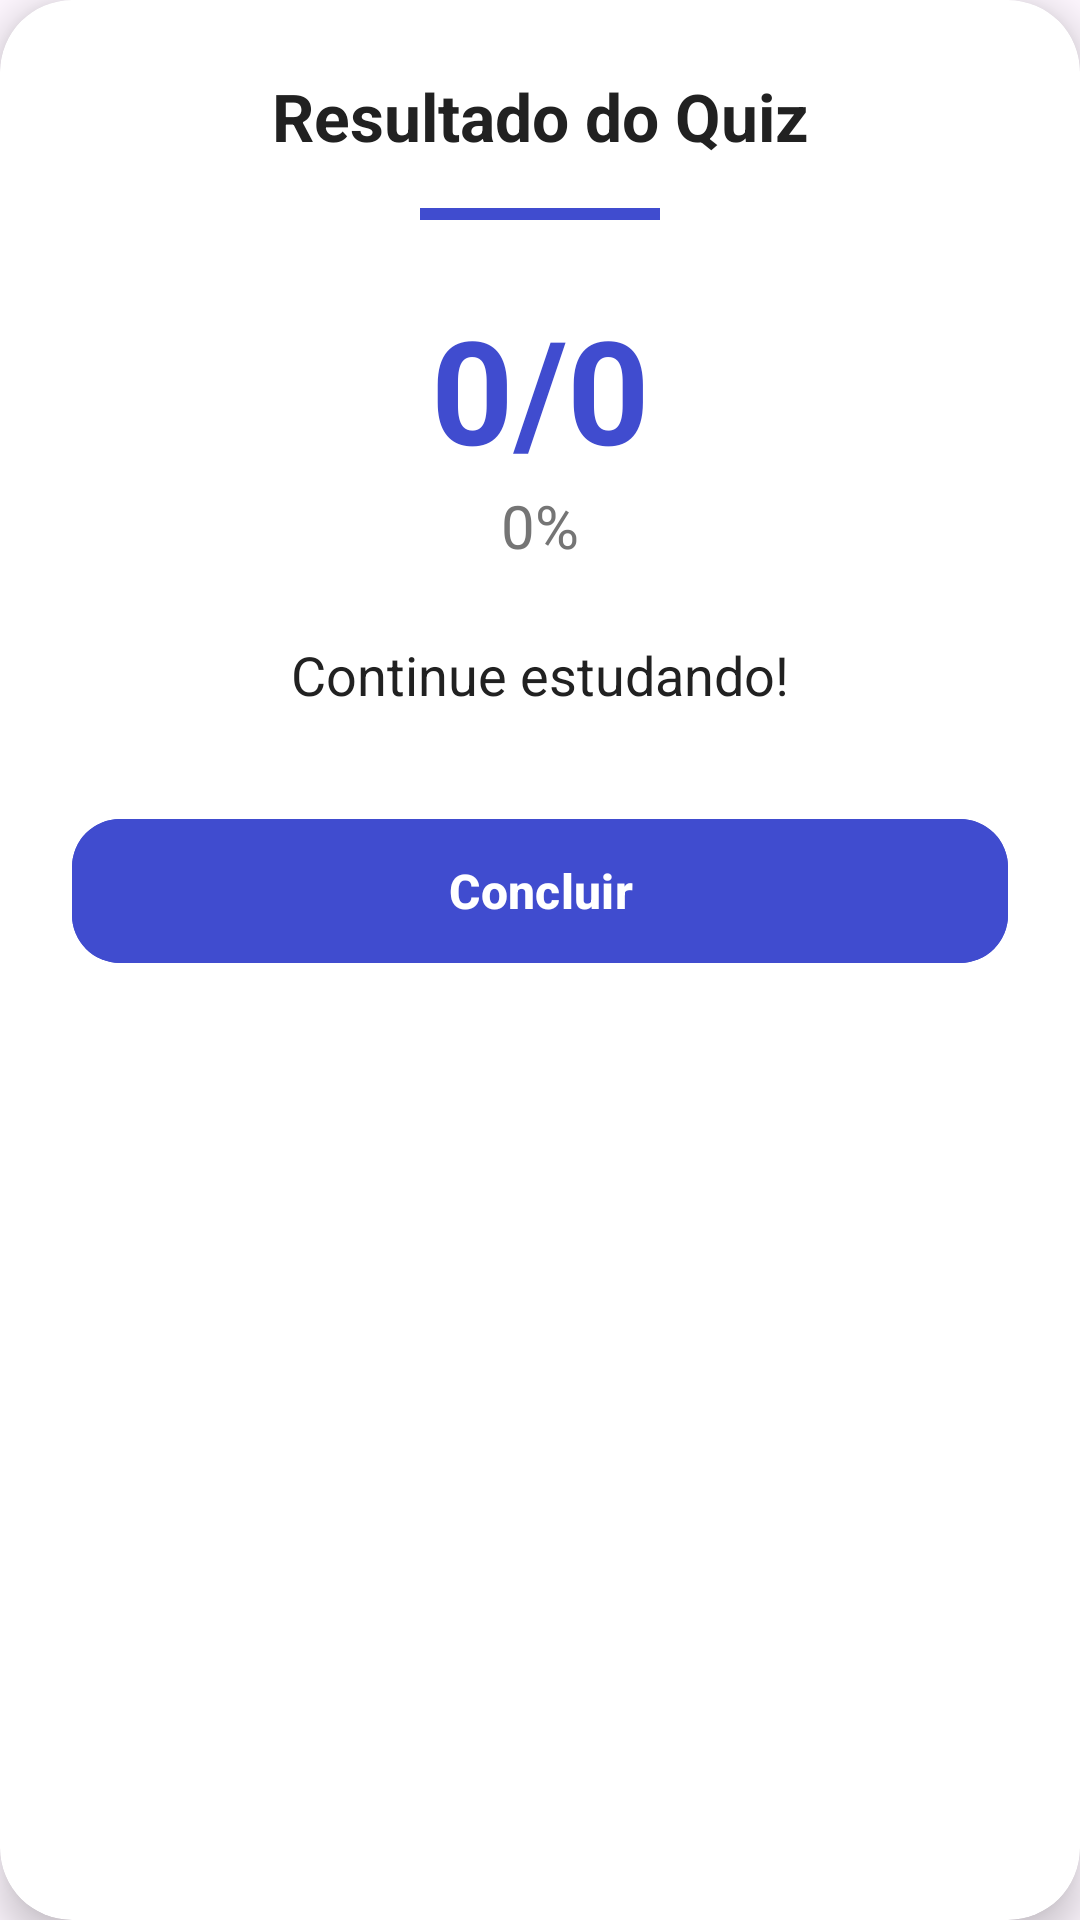

Produce the Android XML layout that renders to this screen, including the resource entries it uses.
<!-- AndroidManifest.xml: application theme Theme.VolansAPP -->
<!-- res/layout/dialog_quiz_result.xml -->
<?xml version="1.0" encoding="utf-8"?>
<androidx.cardview.widget.CardView xmlns:android="http://schemas.android.com/apk/res/android"
    xmlns:app="http://schemas.android.com/apk/res-auto"
    android:layout_width="match_parent"
    android:layout_height="wrap_content"
    android:layout_margin="16dp"
    app:cardBackgroundColor="#FFFFFF"
    app:cardCornerRadius="24dp"
    app:cardElevation="8dp">

    <LinearLayout
        android:layout_width="match_parent"
        android:layout_height="wrap_content"
        android:orientation="vertical"
        android:padding="24dp">

        <TextView
            android:layout_width="match_parent"
            android:layout_height="wrap_content"
            android:gravity="center"
            android:text="Resultado do Quiz"
            android:textColor="#212121"
            android:textSize="22sp"
            android:textStyle="bold" />

        <View
            android:layout_width="80dp"
            android:layout_height="4dp"
            android:layout_gravity="center_horizontal"
            android:layout_marginTop="16dp"
            android:background="#404CCF" />

        <TextView
            android:id="@+id/tvScore"
            android:layout_width="match_parent"
            android:layout_height="wrap_content"
            android:layout_marginTop="24dp"
            android:gravity="center"
            android:text="0/0"
            android:textColor="#404CCF"
            android:textSize="48sp"
            android:textStyle="bold" />

        <TextView
            android:id="@+id/tvPercentage"
            android:layout_width="match_parent"
            android:layout_height="wrap_content"
            android:gravity="center"
            android:text="0%"
            android:textColor="#757575"
            android:textSize="20sp" />

        <TextView
            android:id="@+id/tvMessage"
            android:layout_width="match_parent"
            android:layout_height="wrap_content"
            android:layout_marginTop="24dp"
            android:gravity="center"
            android:text="Continue estudando!"
            android:textColor="#212121"
            android:textSize="18sp" />

        <com.google.android.material.button.MaterialButton
            android:id="@+id/btnOk"
            android:layout_width="match_parent"
            android:layout_height="56dp"
            android:layout_marginTop="32dp"
            android:backgroundTint="#404CCF"
            android:text="Concluir"
            android:textColor="#FFFFFF"
            android:textSize="16sp"
            android:textStyle="bold"
            app:cornerRadius="16dp" />

    </LinearLayout>
</androidx.cardview.widget.CardView>
<!-- resources referenced by this layout -->
<resources>
  <style name="Theme.VolansAPP" parent="Base.Theme.VolansAPP" />
  <style name="Base.Theme.VolansAPP" parent="Theme.Material3.DayNight.NoActionBar">
          
          
      </style>
</resources>
